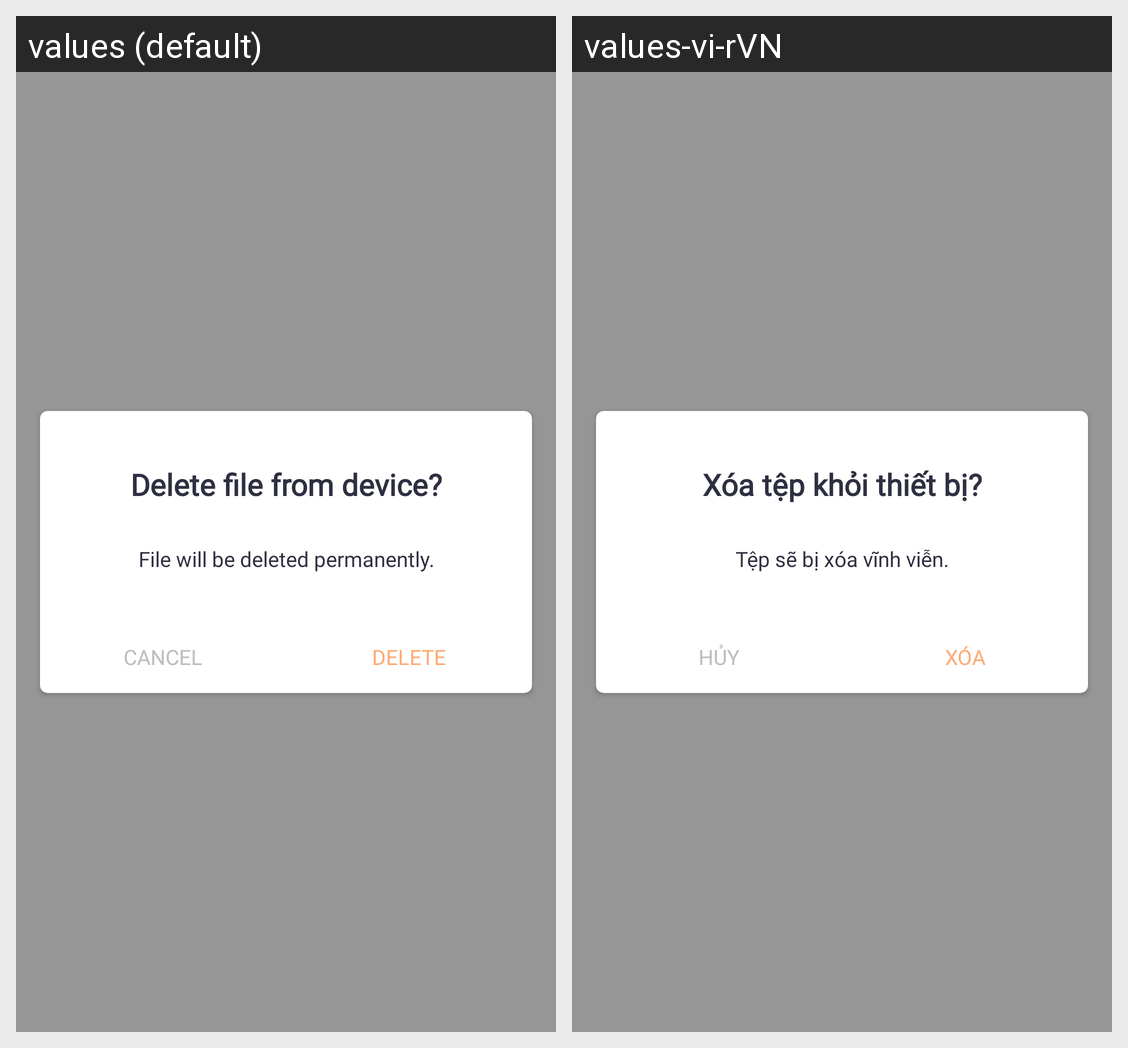

Translations of the strings shown on this Android screen, per locale in the grid:
Android screen res/layout/my_studio_dialog_delete.xml rendered under 2 locales, left to right: values (default), values-vi-rVN. Device: Nexus 5 (rendered at 1080×1920; each locale shown at half size, 540×960, under a caption strip naming it); theme AppTheme.
Strings drawn on this screen, with the default value and each locale's value (text and hints the layout hard-codes, and strings that could not be matched under every locale, appear in the picture but are not listed):

my_studio_dialog_delete_title
  values: Delete file from device?
  values-vi-rVN: Xóa tệp khỏi thiết bị?

my_studio_dialog_delete_content
  values: File will be deleted permanently.
  values-vi-rVN: Tệp sẽ bị xóa vĩnh viễn.

my_studio_dialog_delete_cancel
  values: CANCEL
  values-vi-rVN: HỦY

my_studio_dialog_btn_delete
  values: DELETE
  values-vi-rVN: XÓA
